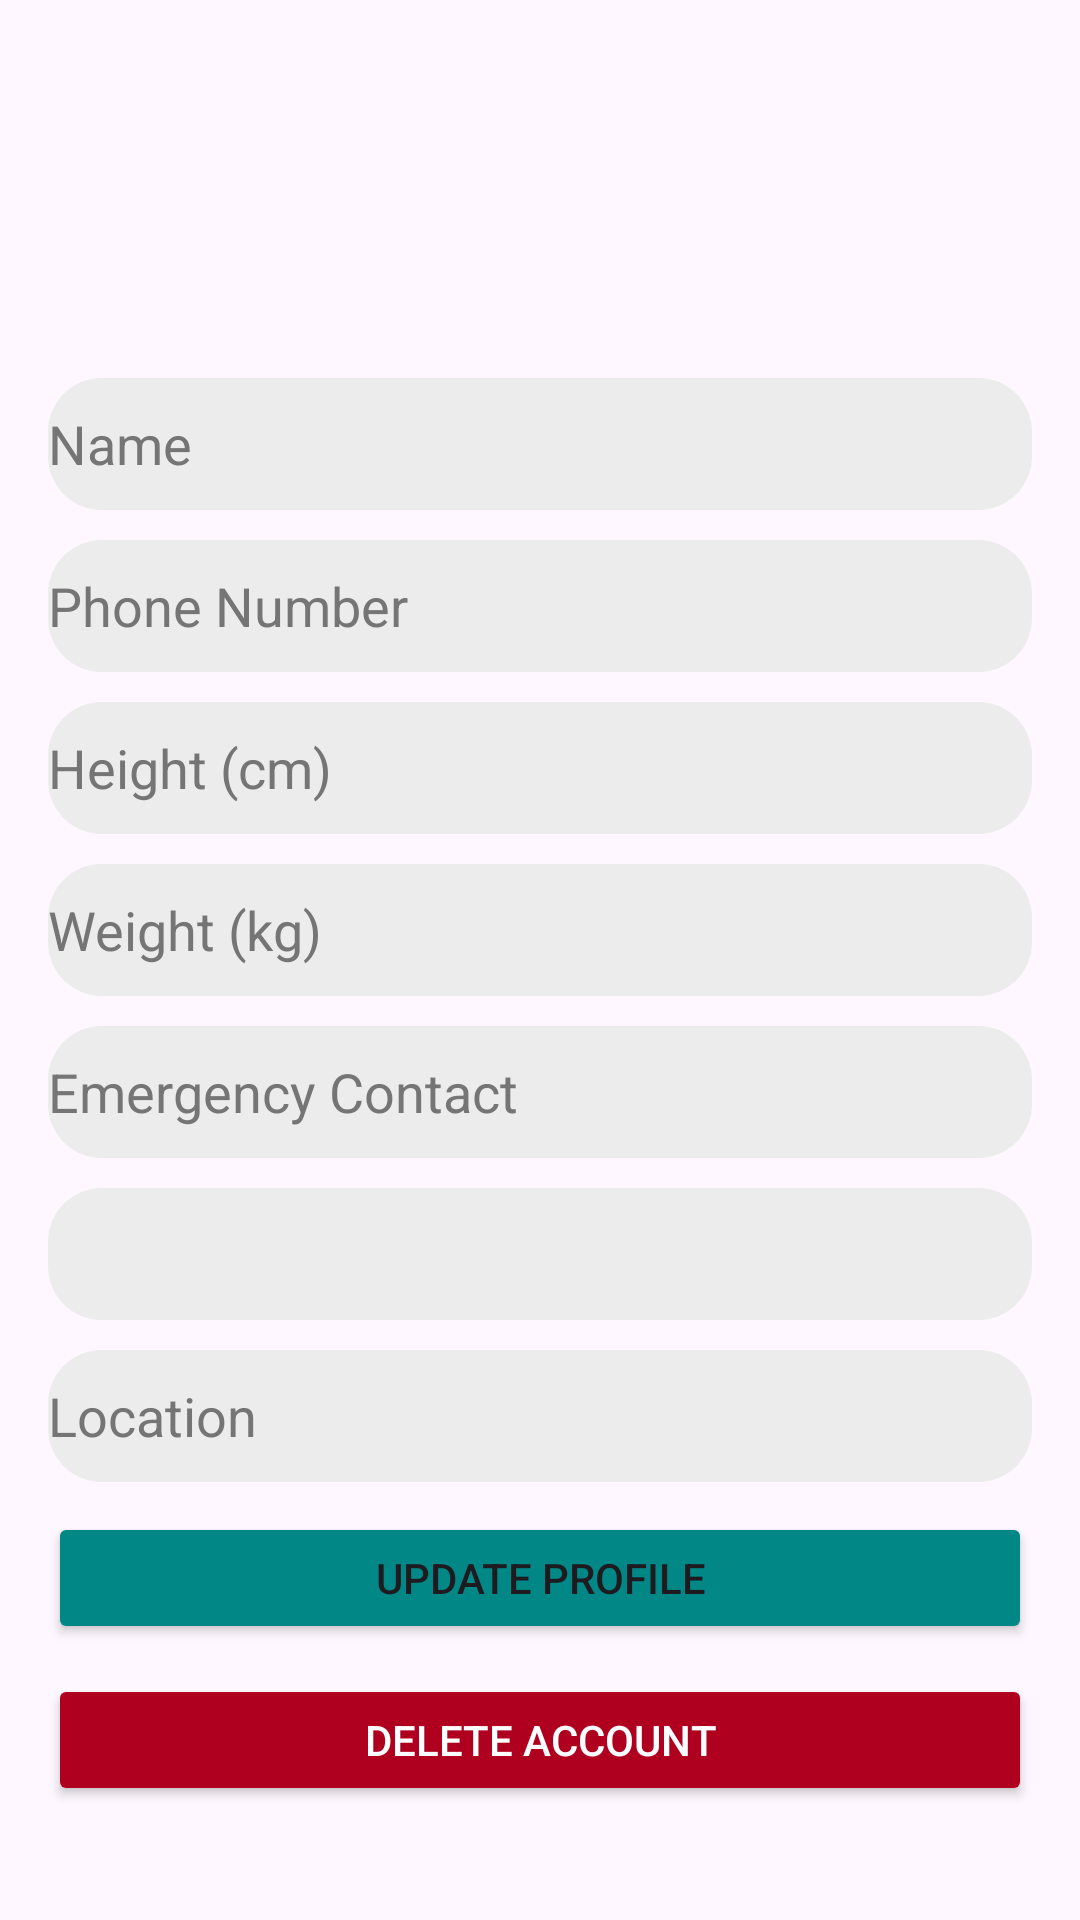

Here is an Android app screen rendered from its layout file. Give the layout XML and the strings, colors and styles it references.
<!-- AndroidManifest.xml: application theme Theme.MyApplication -->
<!-- res/layout/activity_profile.xml -->
<?xml version="1.0" encoding="utf-8"?>
<ScrollView xmlns:android="http://schemas.android.com/apk/res/android"
    android:layout_width="match_parent"
    android:layout_height="match_parent"
    android:padding="16dp">

    <LinearLayout
        android:layout_width="match_parent"
        android:layout_height="wrap_content"
        android:orientation="vertical">

        
        <ImageView
            android:id="@+id/imageViewProfile"
            android:layout_width="100dp"
            android:layout_height="100dp"
            android:layout_gravity="center"
            android:contentDescription="Profile Image"
            android:src="@drawable/s" />

        
        <EditText
            android:id="@+id/editTextName"
            android:layout_width="match_parent"
            android:layout_marginTop="10dp"
            android:layout_height="44dp"
            android:textColorHint="@color/secondary_text"
            android:background="@drawable/background_input"
            android:hint="Name"
            android:inputType="textPersonName" />

        
        <EditText
            android:id="@+id/editTextPhone"
            android:layout_width="match_parent"
            android:layout_marginTop="10dp"
            android:layout_height="44dp"
            android:textColorHint="@color/secondary_text"
            android:background="@drawable/background_input"
            android:hint="Phone Number"
            android:inputType="phone" />

        
        <EditText
            android:id="@+id/editTextHeight"
            android:layout_width="match_parent"
            android:layout_marginTop="10dp"
            android:layout_height="44dp"
            android:textColorHint="@color/secondary_text"
            android:background="@drawable/background_input"
            android:hint="Height (cm)"
            android:inputType="numberDecimal" />

        
        <EditText
            android:id="@+id/editTextWeight"
            android:layout_width="match_parent"
            android:layout_marginTop="10dp"
            android:layout_height="44dp"
            android:textColorHint="@color/secondary_text"
            android:background="@drawable/background_input"
            android:hint="Weight (kg)"
            android:inputType="numberDecimal" />

        
        <EditText
            android:id="@+id/editTextEmergencyContact"
            android:layout_width="match_parent"
            android:layout_marginTop="10dp"
            android:layout_height="44dp"
            android:textColorHint="@color/secondary_text"
            android:background="@drawable/background_input"
            android:hint="Emergency Contact"
            android:inputType="phone" />

        
        <Spinner
            android:id="@+id/spinnerBloodType"
            android:layout_width="match_parent"
            android:layout_marginTop="10dp"
            android:layout_height="44dp"
            android:textColorHint="@color/secondary_text"
            android:background="@drawable/background_input" />

        
        <EditText
            android:id="@+id/editTextLocation"
            android:layout_width="match_parent"
            android:layout_marginTop="10dp"
            android:layout_height="44dp"
            android:textColorHint="@color/secondary_text"
            android:background="@drawable/background_input"
            android:hint="Location"
            android:inputType="textPostalAddress" />

        
        <Button
            android:id="@+id/buttonUpdateProfile"
            android:layout_width="match_parent"
            android:layout_marginTop="10dp"
            android:layout_height="44dp"
            android:textColorHint="@color/secondary_text"
            android:backgroundTint="@color/teal_700"
            android:text="Update Profile" />

        
        <Button
            android:id="@+id/buttonDeleteAccount"
            android:layout_width="match_parent"
            android:layout_marginTop="10dp"
            android:layout_height="44dp"
            android:textColorHint="@color/secondary_text"
            android:backgroundTint="@color/error"
            android:text="Delete Account"
            android:textColor="@color/white" />
    </LinearLayout>
</ScrollView>
<!-- resources referenced by this layout -->
<resources>
  <color name="error">#B00020</color>
  <color name="secondary_text">#757575</color>
  <color name="teal_700">#FF018786</color>
  <color name="white">#FFFFFFFF</color>
  <!-- drawable background_input (drawable) -->
  <?xml version="1.0" encoding="utf-8"?>
  <shape xmlns:android="http://schemas.android.com/apk/res/android"
      android:shape="rectangle">
      <solid android:color="@color/input_background"/>
      <corners android:radius="18dp"/>
  
  </shape>
  <style name="Theme.MyApplication" parent="Base.Theme.MyApplication" />
  <color name="input_background">#ececec</color>
  <style name="Base.Theme.MyApplication" parent="Theme.Material3.DayNight.NoActionBar">
          
          
  
      </style>
</resources>
